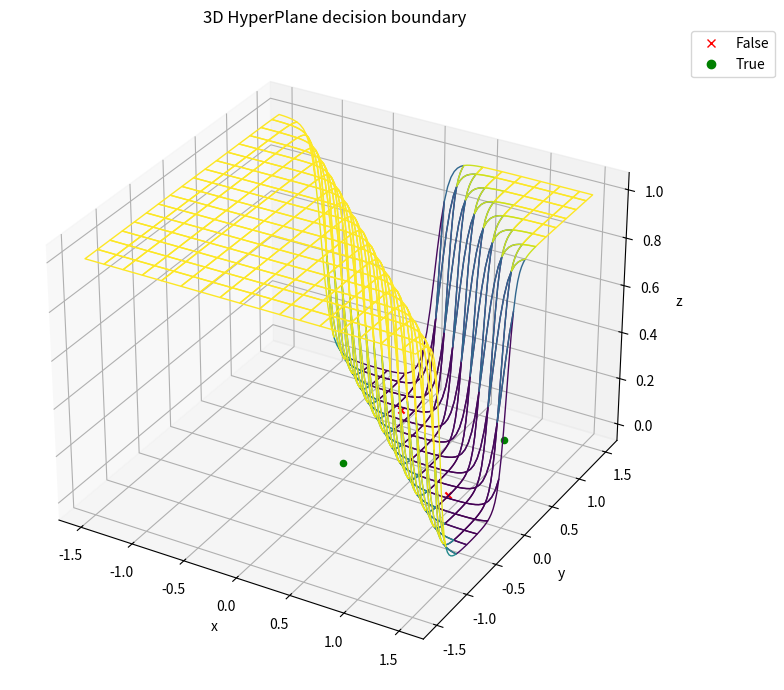

Recreate this plot in Python.

from mpl_toolkits.mplot3d import Axes3D
from matplotlib import cm
import matplotlib.pyplot as plt
import numpy as np
from mpl_toolkits.mplot3d.proj3d import proj_transform
from matplotlib.text import Annotation

X = np.array([[1,1],
              [0,1],
              [1,0],
              [0,0]])

y = np.array([1,0,0,1])

params = {'W1': np.array([[ 6.03878347, -6.70829504],
        [ 6.03877163, -6.70825261]]),
 'b1': np.array([ 9.33092666, -2.72624356]),
 'W2': np.array([[11.97407601],
        [12.07598502]]),
 'b2': np.array([5.8718201])}

def sigmoid( z):
	"""
	Return the sigmoid function evaluated at z
	"""
	g = 1/(1 + np.exp(-z))
	return g

w = params
x1 = np.linspace(-1.5,1.5,101)
y1 = np.linspace(-1.5,1.5,101)

w1 = w['W1']
b1 = w['b1']
w2 = w['W2']
b2 = w['b2']


X1,Y1 = np.meshgrid(x1, y1)

print(sigmoid(sigmoid(X@w1 - b1)@w2 - b2))
print(b1[0])

Z = sigmoid(sigmoid(X1*w1[0,0]+ Y1*w1[1,0] - b1[0])*w2[0,0] + sigmoid(X1*w1[0,1]+ Y1*w1[1,1] - b1[1])*w2[1,0] - b2[0])



fig = plt.figure(figsize=(10,7))
ax = fig.add_subplot(1,1,1, projection = '3d')
ax.set_title('3D HyperPlane decision boundary')
ax.set_xlabel('x')
ax.set_ylabel('y')
ax.set_zlabel('z')


norm = plt.Normalize(Z.min(), Z.max())
colors = cm.viridis(norm(Z))
rcount, ccount, _ = colors.shape
surf = ax.plot_surface(X1, Y1, Z,rcount=20, ccount=20,
                    facecolors=colors, shade=False )
surf.set_facecolor((0,0,0,0))
cross, = ax.plot([],[],'rx')
good, = ax.plot([],[],'go')
for i in range(len(y)):
    if y[i] == 0:
        ax.scatter(X[i,0], X[i,1], 0, marker ='x', c='red')
    else:
        ax.scatter(X[i,0],X[i,1], 0, marker='o', c='green')
ax.legend(handles = [cross, good], 
           labels = ['False', 'True'],bbox_to_anchor=(1.05, 1),
           loc='upper left', borderaxespad=0)
plt.tight_layout()
plt.show()

